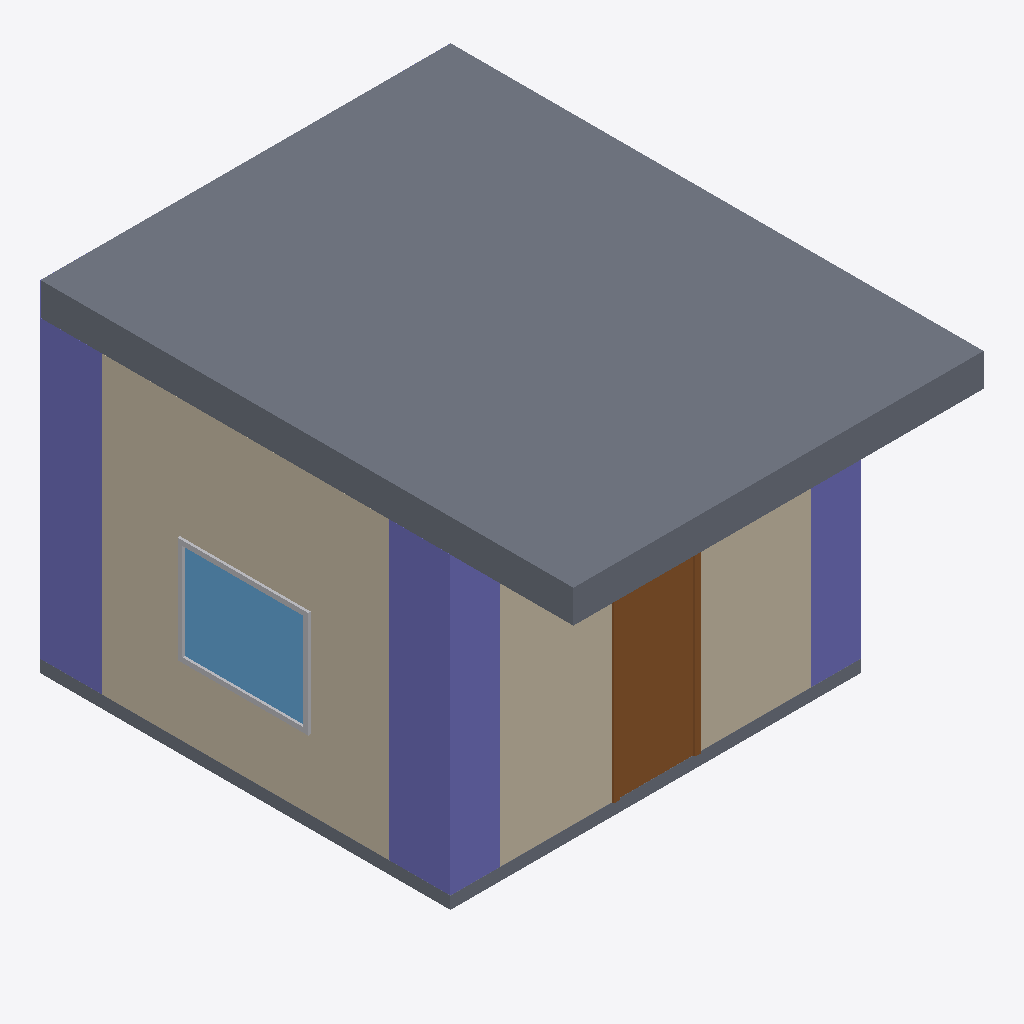
Isometric view of an IFC building model (IFC-SPF (STEP), schema IFC4, length unit millimetre), seen from the south-west, elements coloured by IFC class: 3 columns (violet), 2 slabs (grey), 2 walls (beige), 1 door (brown), 1 window (light blue), 1 other element (light grey).
Extent 5.1 m × 6.5 m × 4.2 m (x, y, z). Storeys (2): Level 1 at 0.00 m; Level 2 at 4.00 m. Elements (21): 8 IfcBuildingElementProxy, 4 IfcColumn, 4 IfcWallStandardCase, 2 IfcSlab, 2 IfcWindow, 1 IfcDoor.

HEADER;
FILE_DESCRIPTION(('ViewDefinition [DesignTransferView_V1.0]'),'2;1');
FILE_NAME('Project  Number','2021-05-19T18:02:32',(''),(''),'The EXPRESS Data Manager Version 5.02.0100.07 : 28 Aug 2013','20170223_1515(x64) - Exporter 18.0.0.420 - Alternate UI 18.0.0.420','');
FILE_SCHEMA(('IFC4'));
ENDSEC;
DATA;
#108=IFCPROJECT('3c2nuFM3X5IRSJX0fugSIj',#42,'Project  Number',$,$,'Project Name','Project  Status',(#99),#94);
#5439=IFCSITE('3c2nuFM3X5IRSJX0fugSIl',#42,'Default',$,'',#5438,$,$,.ELEMENT.,$,$,$,$,$);
#123=IFCBUILDING('3c2nuFM3X5IRSJX0fugSIi',#42,'',$,$,#33,$,'',.ELEMENT.,$,$,$);
#136=IFCBUILDINGSTOREY('3c2nuFM3X5IRSJX0g7LWXI',#42,'Level 1',$,$,#134,$,'Level 1',.ELEMENT.,0.0);
#142=IFCBUILDINGSTOREY('3c2nuFM3X5IRSJX0g7LWLq',#42,'Level 2',$,$,#141,$,'Level 2',.ELEMENT.,4000.0);
#858=IFCSLAB('3wKoEdbIb7rvQTsnraMB7K',#42,'Floor:Generic Floor - 400mm:203449',$,'Floor:Generic Floor - 400mm',#835,#855,'203449',.FLOOR.);
#1052=IFCWALLSTANDARDCASE('3wKoEdbIb7rvQTsnraMBPN',#42,'Basic Wall:Generic - 200mm:204090',$,'Basic Wall:Generic - 200mm:249',#1030,#1048,'204090',.NOTDEFINED.);
#917=IFCWALLSTANDARDCASE('3wKoEdbIb7rvQTsnraMB3w',#42,'Basic Wall:Generic - 200mm:203671',$,'Basic Wall:Generic - 200mm:249',#888,#913,'203671',.NOTDEFINED.);
#285=IFCCOLUMN('3wKoEdbIb7rvQTsnraMB5U',#42,'M_Concrete-Rectangular-Column:600 x 750mm:203315',$,'600 x 750mm',#284,#280,'203315',.COLUMN.);
#822=IFCCOLUMN('3wKoEdbIb7rvQTsnraMB4Z',#42,'M_Concrete-Rectangular-Column:600 x 750mm:203342',$,'600 x 750mm',#821,#815,'203342',.COLUMN.);
#5423=IFCDOOR('3wKoEdbIb7rvQTsnraM9gP',#42,'M_Single-Flush:0915 x 2134mm:209396',$,'0915 x 2134mm',#5682,#5416,'209396',2134.0,915.0,.DOOR.,.SINGLE_SWING_RIGHT.,$);
#5012=IFCWINDOW('3wKoEdbIb7rvQTsnraM9gp',#42,'M_Window-Sliding-Double:1500 x 1200mm:209374',$,'1500 x 1200mm',#5742,#5005,'209374',1200.0,1500.0,.WINDOW.,.NOTDEFINED.,$);
#180=IFCSLAB('3wKoEdbIb7rvQTsnraMB9_',#42,'Foundation Slab:150mm Foundation Slab:203027',$,'Foundation Slab:150mm Foundation Slab',#148,#175,'203027',.BASESLAB.);
#325=IFCCOLUMN('3wKoEdbIb7rvQTsnraMB5H',#42,'M_Concrete-Rectangular-Column:600 x 750mm:203324',$,'600 x 750mm',#324,#320,'203324',.COLUMN.);
#5292=IFCBUILDINGELEMENTPROXY('3wKoEdbIb7rvQTsnraM9gE',#42,'M_Trim-Window-Interior-Flat:Picture Frame:209379',$,'Picture Frame',#5291,#5285,'209379',$);
ENDSEC;